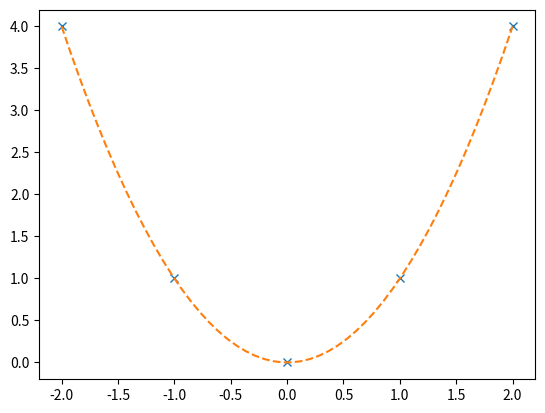

Here is the Python script that generated this plot:
import matplotlib.pyplot as plt
from numpy import linspace
import sys


def plot_data_with_fit(data, fit_curve, data_format='o', fit_format=""):
    try:
        data_x_values = data[0]
        data_y_values = data[1]
        curve_x_values = fit_curve[0]
        curve_y_values = fit_curve[1]
        combined_plot = plt.plot(data_x_values, data_y_values, data_format, curve_x_values, curve_y_values, fit_format)
    except IndexError:
        print("Please make sure data and fit_curve inputs are 2xM dimensional arrays")
        sys.exit(1)
    return combined_plot


if __name__ == "__main__":
    test_data = [[-2, -1, 0, 1, 2], [4, 1, 0, 1, 4]]
    test_fit_curve = [linspace(-2, 2), linspace(-2,2)**2]
    plot_data_with_fit(test_data, test_fit_curve, data_format="x",  fit_format="--")
    plt.show()
